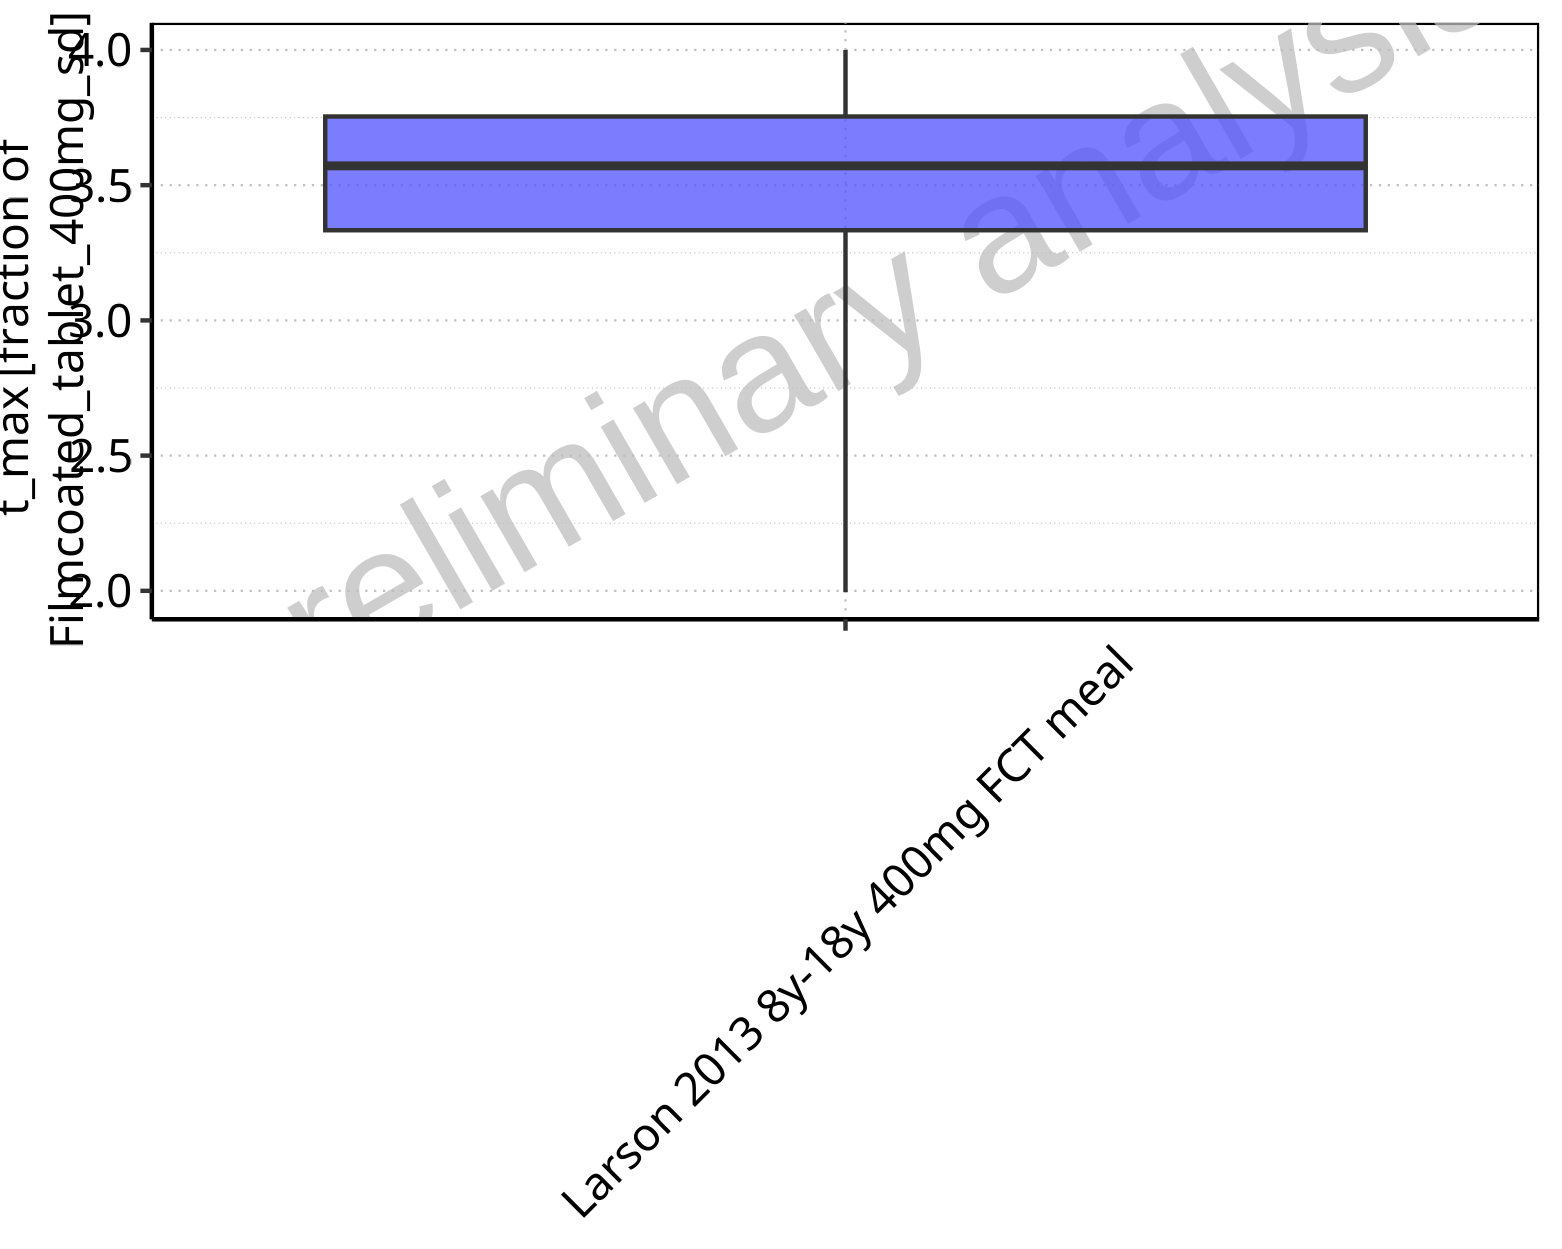

The table this chart was drawn from, first rows:
Population, N, 5<sup>th</sup> pctl, 25<sup>th</sup> pctl, 50<sup>th</sup> pctl, 75<sup>th</sup> pctl, 95<sup>th</sup> pctl, Mean, SD, Geo Mean, Geo SD
Larson 2013 8y-18y 400mg FCT meal, 500, 1.995, 3.333, 3.571, 3.754, 4, 3.487, 5.793, 3.324, 1.205
